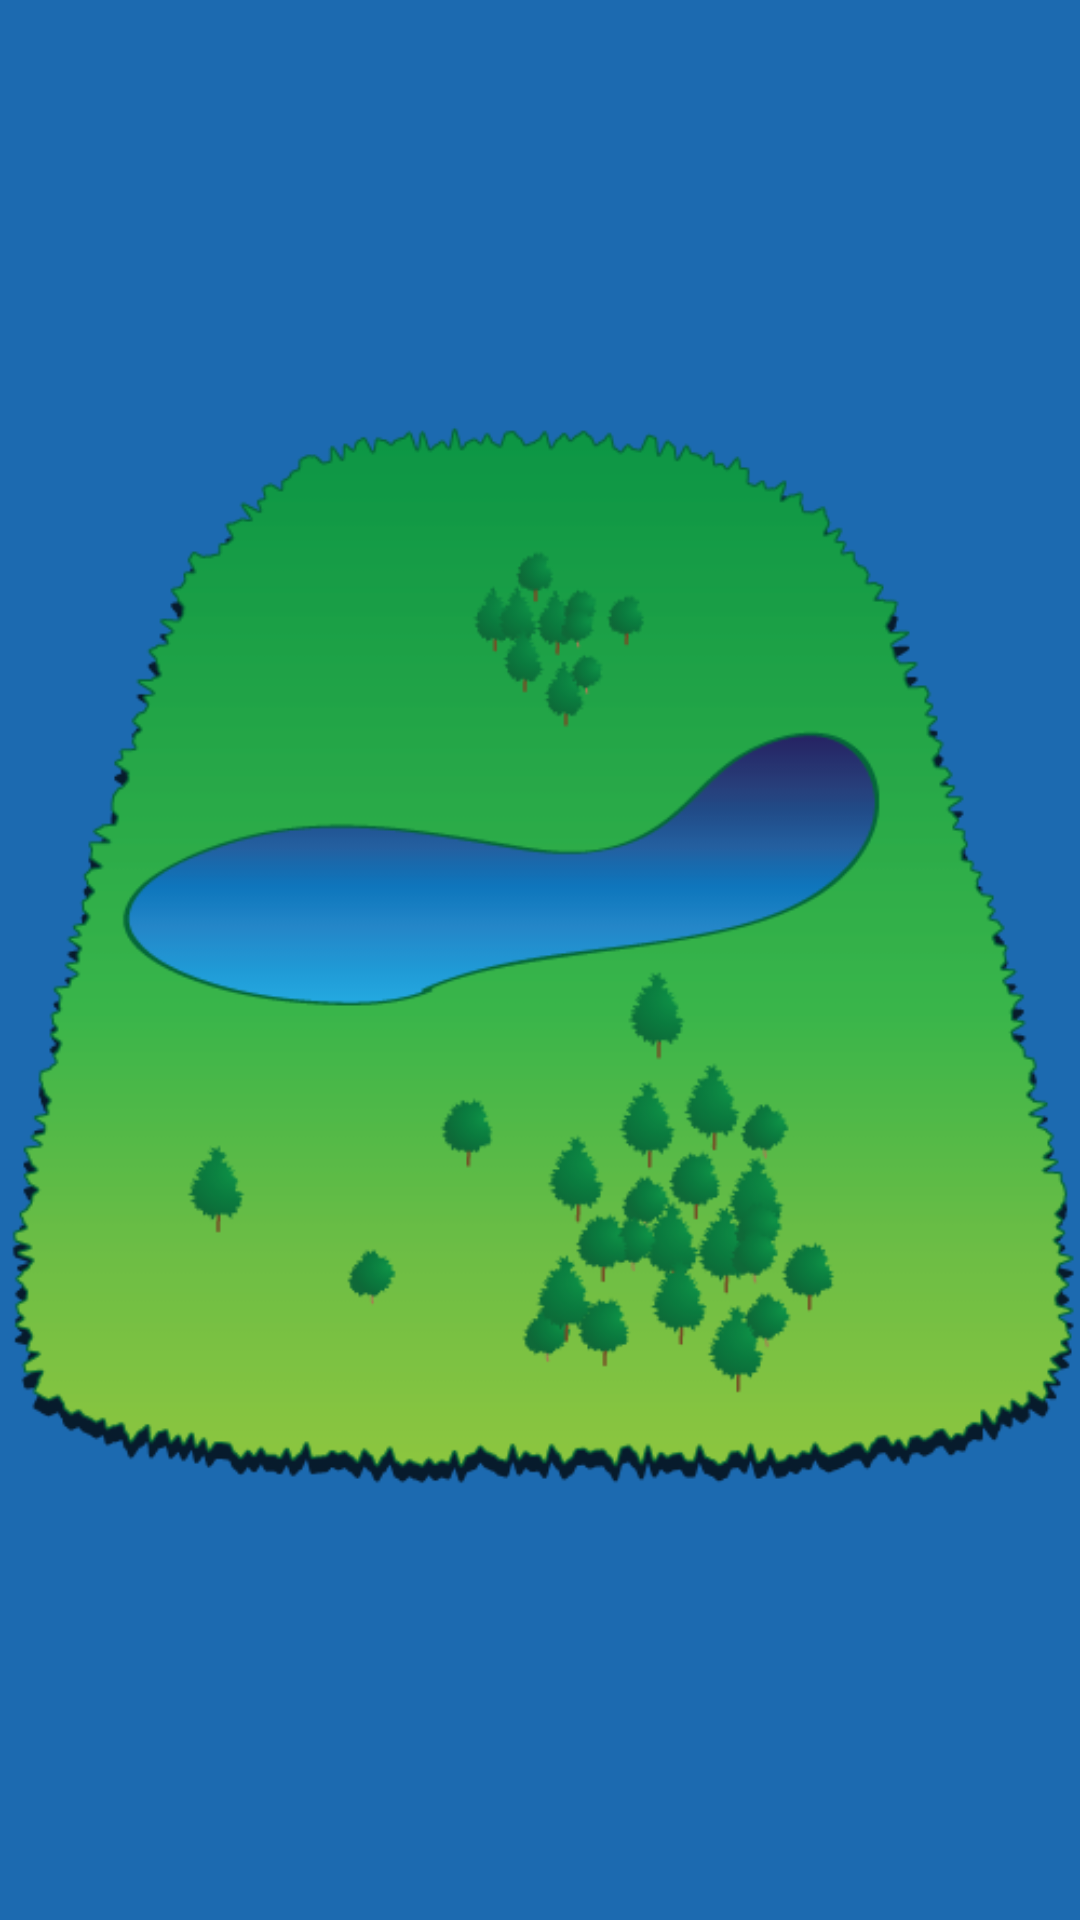

Android layout source for this screen:
<!-- AndroidManifest.xml: application theme AppTheme -->
<!-- res/layout/activity_game.xml -->
<RelativeLayout xmlns:android="http://schemas.android.com/apk/res/android"
    xmlns:tools="http://schemas.android.com/tools"
    android:id="@+id/RelativeLayout1"
    android:layout_width="match_parent"
    android:layout_height="match_parent"
    android:background="@color/blue_overlay"
    tools:context=".GameActivity" >

    <ImageView
        android:id="@+id/battleBackground"
        android:layout_width="match_parent"
        android:layout_height="match_parent"
        android:layout_above="@+id/GridLayout1"
        android:layout_below="@+id/GridLayout01"
        android:src="@drawable/background_battle" />

    <GridLayout
        android:id="@+id/TopGrid"
        android:layout_width="match_parent"
        android:layout_height="82dp"
        android:layout_alignParentLeft="true"
        android:layout_alignParentTop="true"
        android:columnCount="3"
        android:rowCount="1" >

    </GridLayout>

    <GridLayout
        android:id="@+id/BottomGrid"
        android:layout_width="match_parent"
        android:layout_height="82dp"
        android:layout_alignParentBottom="true"
        android:layout_alignParentLeft="true"
        android:columnCount="3"
        android:rowCount="1" >
    </GridLayout>

</RelativeLayout>
<!-- resources referenced by this layout -->
<resources>
  <color name="blue_overlay">#1C6AB0</color>
  <!-- drawable background_battle: png bitmap (drawable-ldpi, 61359 bytes) -->
  <style name="AppTheme" parent="AppBaseTheme">
          
      </style>
  <style name="AppBaseTheme" parent="@android:Theme.Holo.Light.NoActionBar">
          
      </style>
</resources>
